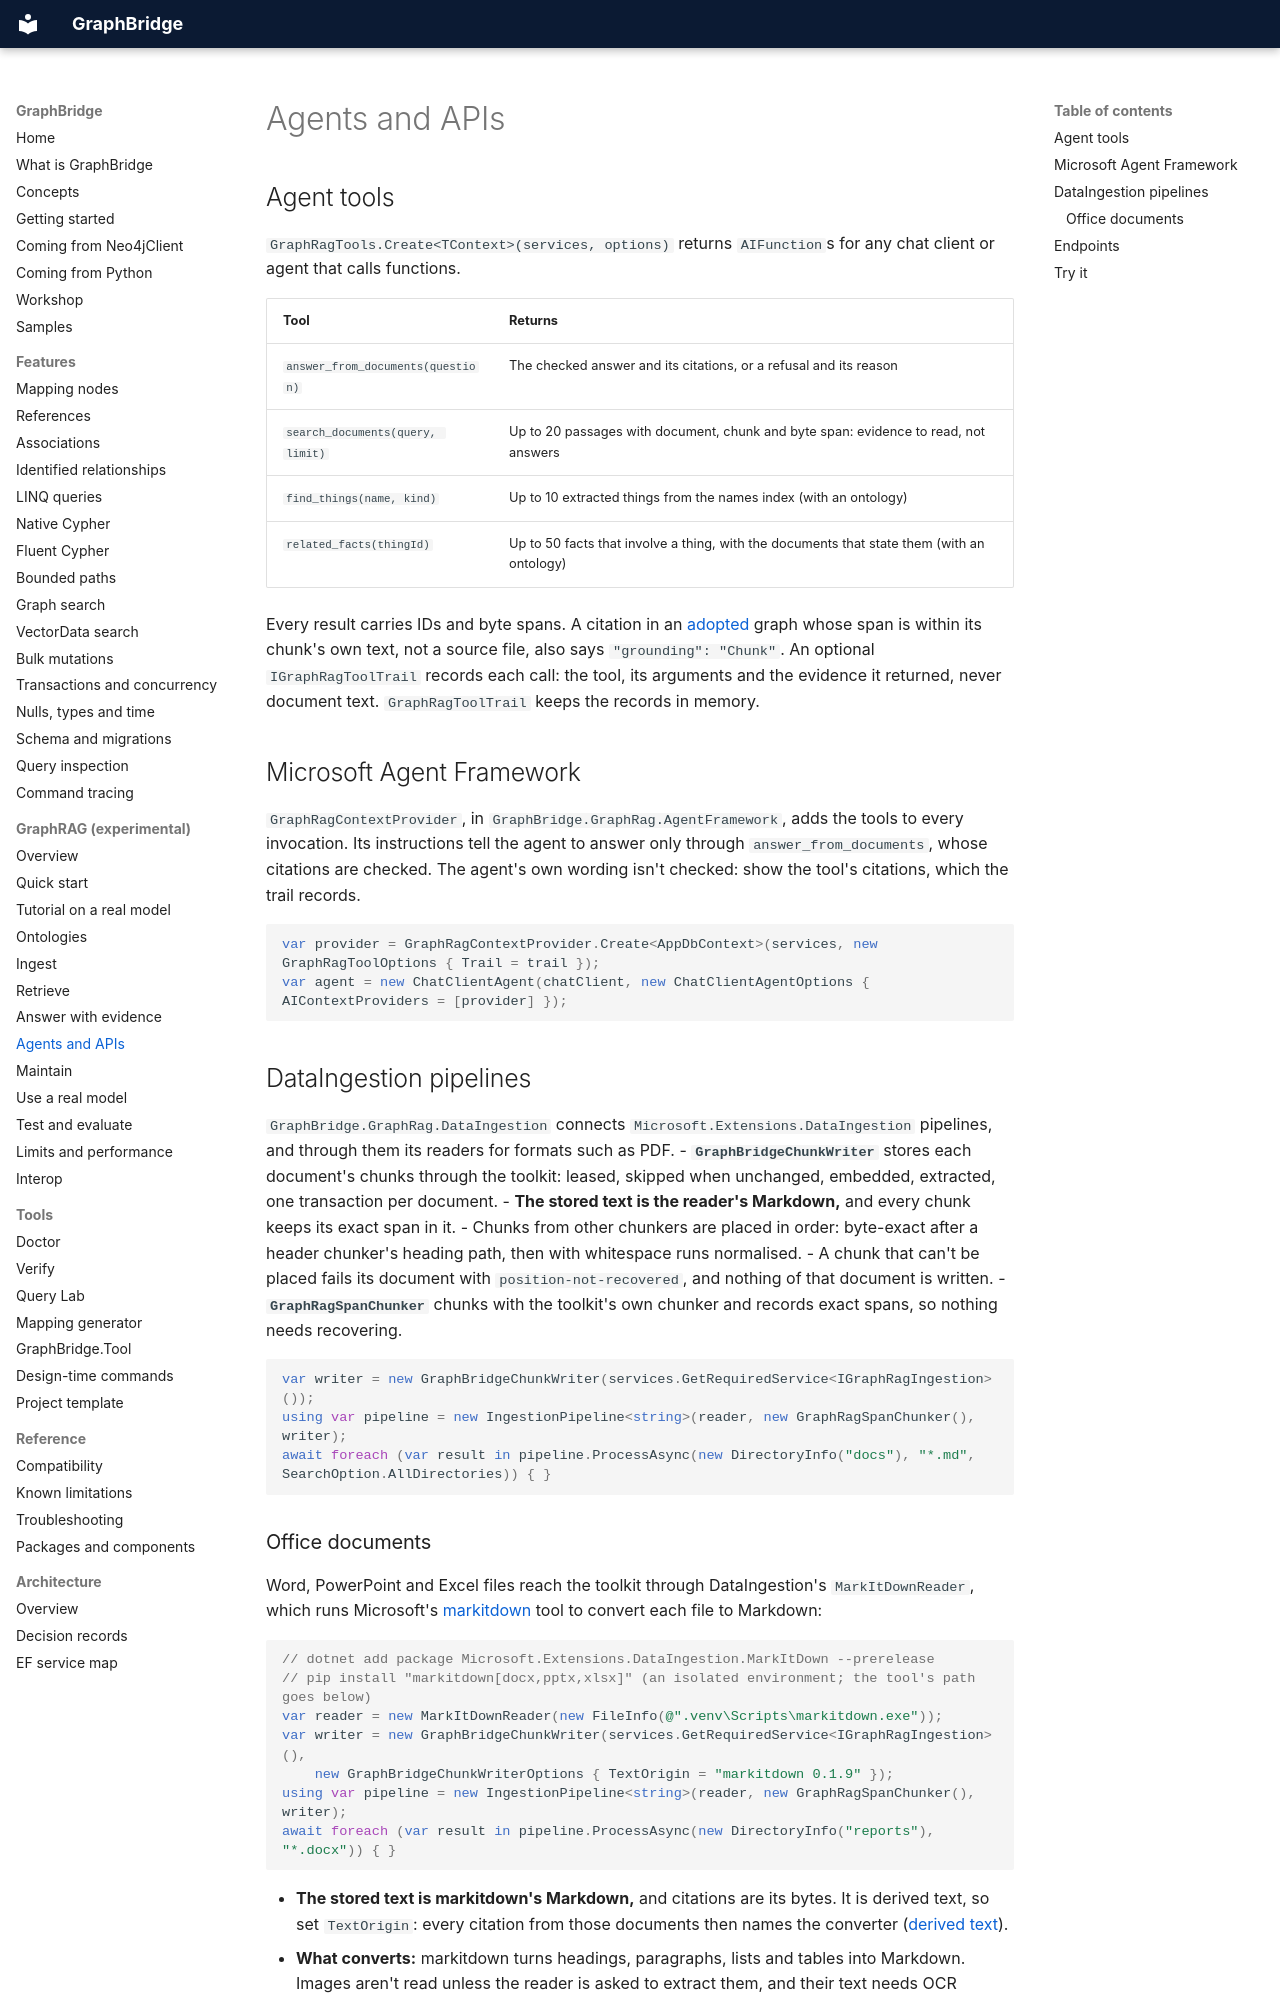

repository: joslat/GraphBridge.EFCore · page: graphrag/AGENTS.html · generator: mkdocs

# Agents and APIs

## Agent tools

`GraphRagTools.Create<TContext>(services, options)` returns `AIFunction`s for any chat client or agent that calls functions.

| Tool | Returns |
|---|---|
| `answer_from_documents(question)` | The checked answer and its citations, or a refusal and its reason |
| `search_documents(query, limit)` | Up to 20 passages with document, chunk and byte span: evidence to read, not answers |
| `find_things(name, kind)` | Up to 10 extracted things from the names index (with an ontology) |
| `related_facts(thingId)` | Up to 50 facts that involve a thing, with the documents that state them (with an ontology) |

Every result carries IDs and byte spans. A citation in an [adopted](INTEROP.md#adopt-a-graph-neo4j-graphrag-built) graph whose span is within its chunk's own text, not a source file, also says `"grounding": "Chunk"`. An optional `IGraphRagToolTrail` records each call: the tool, its arguments and the evidence it returned, never document text. `GraphRagToolTrail` keeps the records in memory.

## Microsoft Agent Framework

`GraphRagContextProvider`, in `GraphBridge.GraphRag.AgentFramework`, adds the tools to every invocation. Its instructions tell the agent to answer only through `answer_from_documents`, whose citations are checked. The agent's own wording isn't checked: show the tool's citations, which the trail records.

```csharp
var provider = GraphRagContextProvider.Create<AppDbContext>(services, new GraphRagToolOptions { Trail = trail });
var agent = new ChatClientAgent(chatClient, new ChatClientAgentOptions { AIContextProviders = [provider] });
```

## DataIngestion pipelines

`GraphBridge.GraphRag.DataIngestion` connects `Microsoft.Extensions.DataIngestion` pipelines, and through them its readers for formats such as PDF.
- **`GraphBridgeChunkWriter`** stores each document's chunks through the toolkit: leased, skipped when unchanged, embedded, extracted, one transaction per document.
- **The stored text is the reader's Markdown,** and every chunk keeps its exact span in it.
  - Chunks from other chunkers are placed in order: byte-exact after a header chunker's heading path, then with whitespace runs normalised.
  - A chunk that can't be placed fails its document with `position-not-recovered`, and nothing of that document is written.
- **`GraphRagSpanChunker`** chunks with the toolkit's own chunker and records exact spans, so nothing needs recovering.

```csharp
var writer = new GraphBridgeChunkWriter(services.GetRequiredService<IGraphRagIngestion>());
using var pipeline = new IngestionPipeline<string>(reader, new GraphRagSpanChunker(), writer);
await foreach (var result in pipeline.ProcessAsync(new DirectoryInfo("docs"), "*.md", SearchOption.AllDirectories)) { }
```
